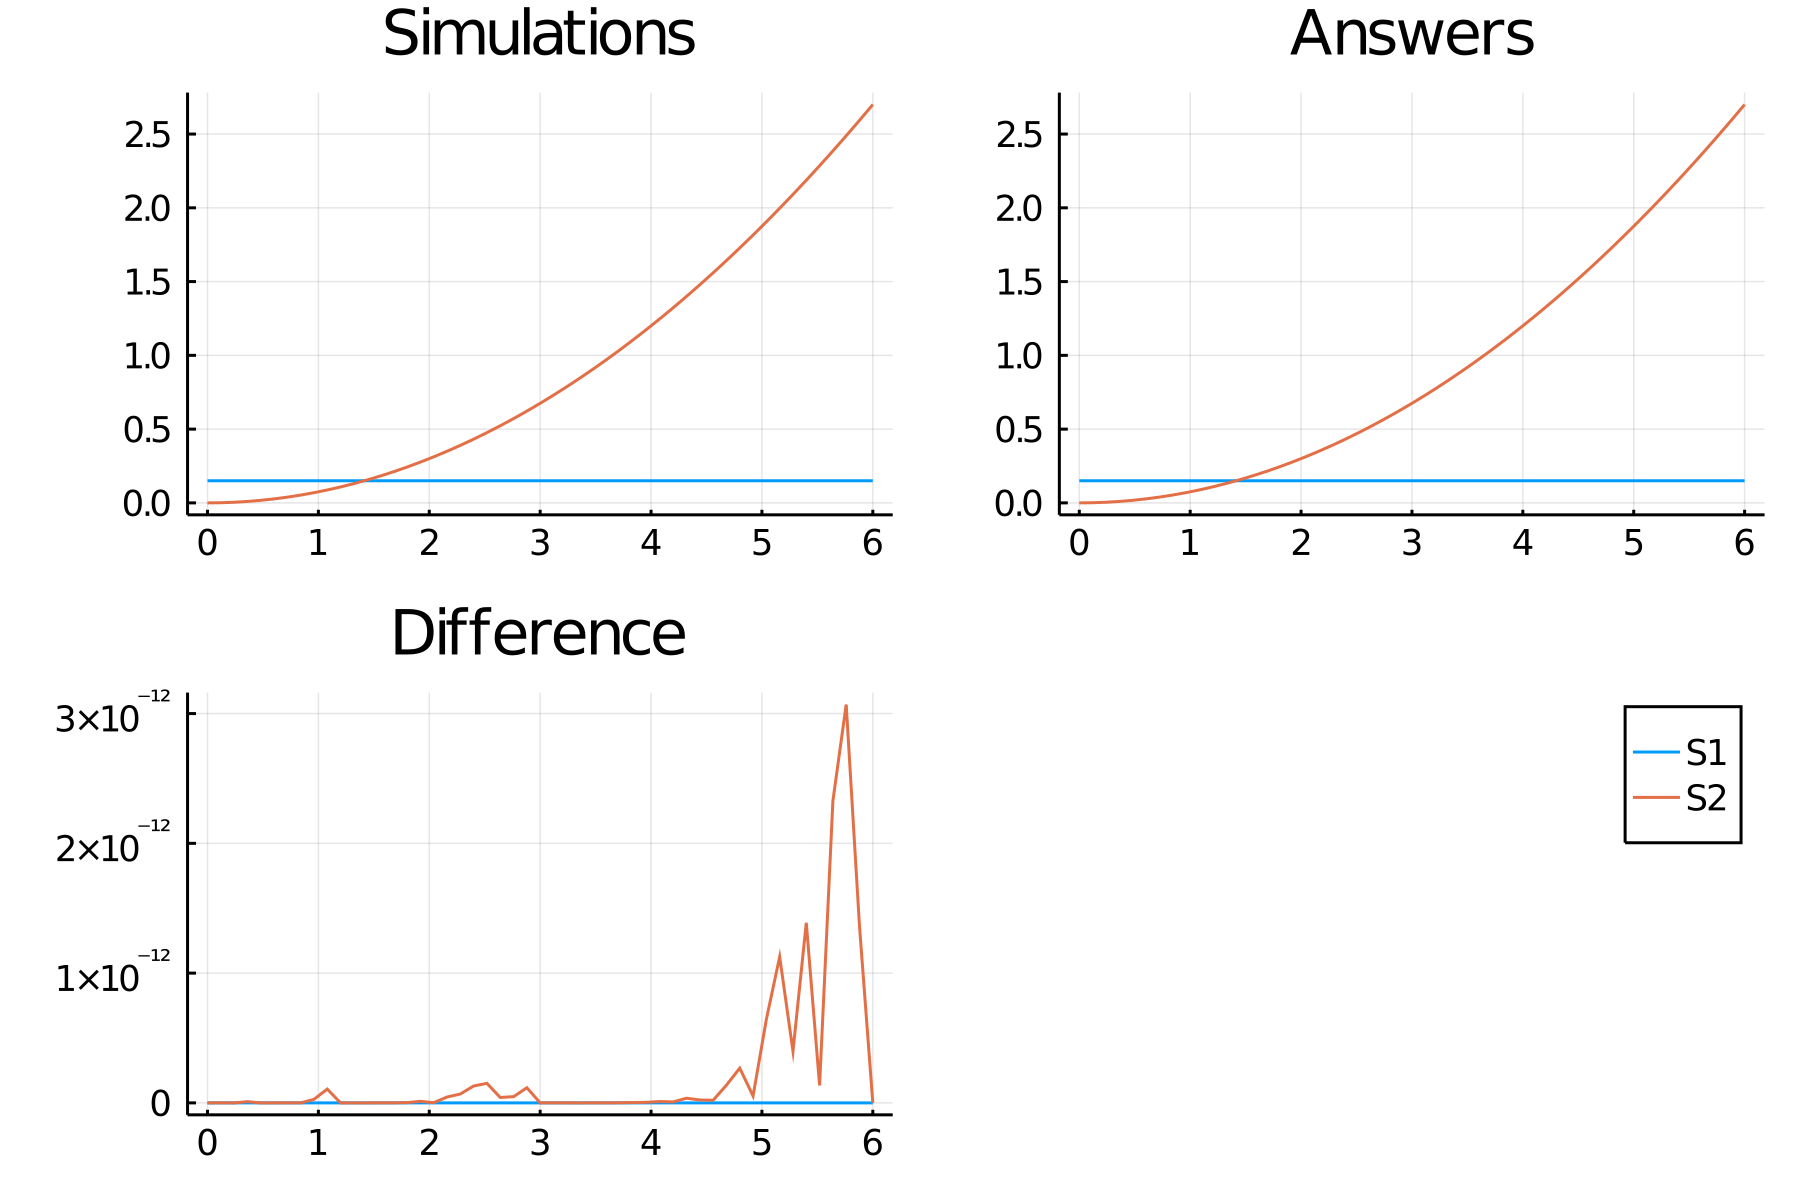

The file beside this chart, header and first rows:
time, S1_, S2_
0.0, 0.15, 0.0
0.12, 0.15, 0.00108
0.24, 0.15, 0.00432
0.36, 0.15, 0.00972
0.48, 0.15, 0.01728
0.6, 0.15, 0.027
0.72, 0.15, 0.03888
0.84, 0.15, 0.05292
0.96, 0.15, 0.06912
1.08, 0.15, 0.08748
1.2, 0.15, 0.108
1.32, 0.15, 0.1307
1.44, 0.15, 0.1555
1.56, 0.15, 0.1825
1.68, 0.15, 0.2117
1.8, 0.15, 0.243
1.92, 0.15, 0.2765
2.04, 0.15, 0.3121
2.16, 0.15, 0.3499
2.28, 0.15, 0.3899
2.4, 0.15, 0.432
2.52, 0.15, 0.4763
2.64, 0.15, 0.5227
2.76, 0.15, 0.5713
2.88, 0.15, 0.6221
3.0, 0.15, 0.675
3.12, 0.15, 0.7301
3.24, 0.15, 0.7873
3.36, 0.15, 0.8467
3.48, 0.15, 0.9083
3.6, 0.15, 0.972
3.72, 0.15, 1.038
3.84, 0.15, 1.106
3.96, 0.15, 1.176
4.08, 0.15, 1.248
4.2, 0.15, 1.323
4.32, 0.15, 1.4
4.44, 0.15, 1.479
4.56, 0.15, 1.56
4.68, 0.15, 1.643
4.8, 0.15, 1.728
4.92, 0.15, 1.815
5.04, 0.15, 1.905
5.16, 0.15, 1.997
5.28, 0.15, 2.091
5.4, 0.15, 2.187
5.52, 0.15, 2.285
5.64, 0.15, 2.386
5.76, 0.15, 2.488
5.88, 0.15, 2.593
6.0, 0.15, 2.7
